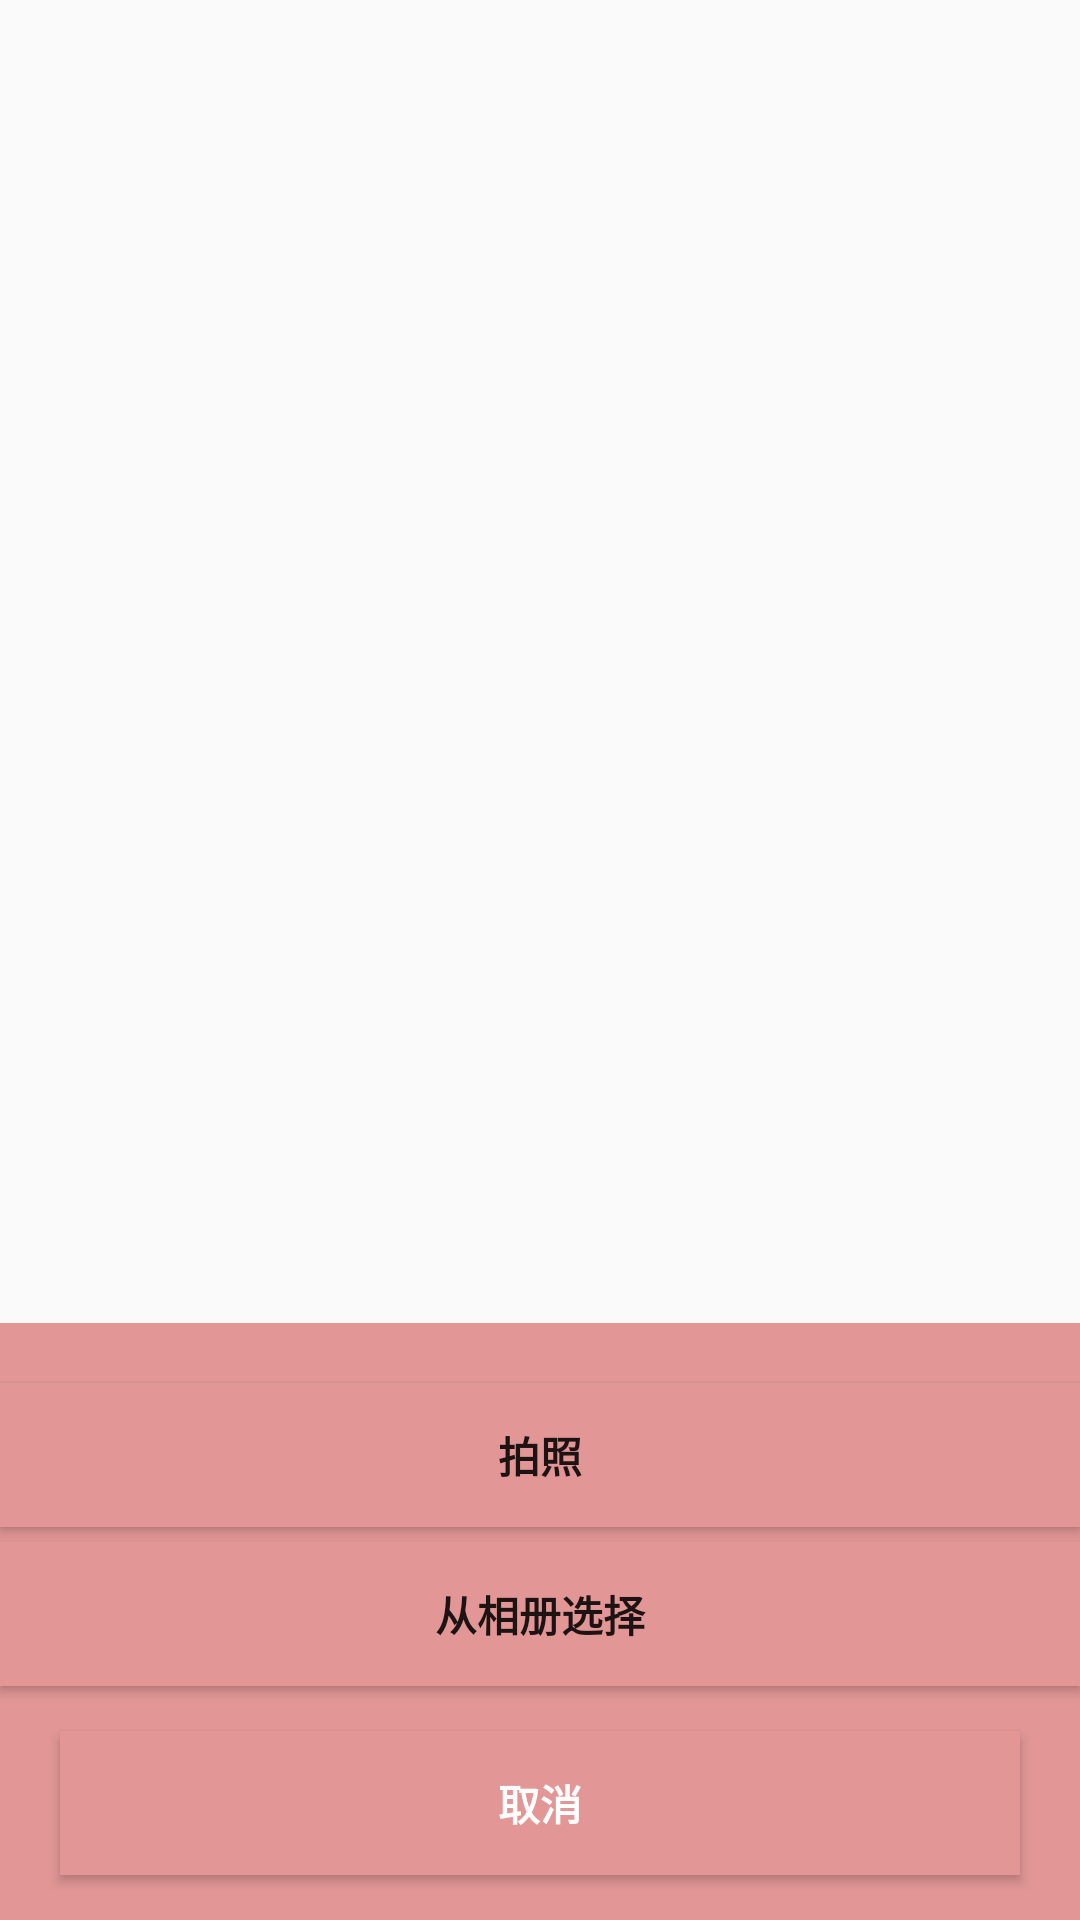

Layout XML and referenced resources for this Android screen:
<!-- AndroidManifest.xml: application theme AppTheme -->
<!-- res/layout/alert_dialog.xml -->
<?xml version="1.0" encoding="utf-8"?>
<RelativeLayout
    xmlns:android="http://schemas.android.com/apk/res/android"
    android:layout_width="fill_parent"
    android:layout_height="wrap_content"
    android:gravity="center_horizontal"
    android:orientation="vertical">
    <LinearLayout
        android:id="@+id/pop_layout"
        android:layout_width="fill_parent"
        android:layout_height="wrap_content"
        android:gravity="center_horizontal"
        android:orientation="vertical"
        android:layout_alignParentBottom="true"
        android:background="#e29696">
        <Button
            android:id="@+id/btn_take_photo"

            android:layout_marginTop="20dip"
            android:layout_width="fill_parent"
            android:layout_height="wrap_content"
            android:text="拍照"
            android:background="#e29696"
            android:textStyle="bold" />
        <Button
            android:id="@+id/btn_pick_photo"

            android:layout_marginTop="5dip"
            android:layout_width="fill_parent"
            android:layout_height="wrap_content"
            android:text="从相册选择"
            android:background="#e29696"
            android:textStyle="bold"
            />
        <Button
            android:id="@+id/btn_cancel"
            android:layout_marginLeft="20dip"
            android:layout_marginRight="20dip"
            android:layout_marginTop="15dip"
            android:layout_marginBottom="15dip"
            android:layout_width="fill_parent"
            android:layout_height="wrap_content"
            android:text="取消"
            android:background="#e29696"
            android:textColor="#ffffff"
            android:textStyle="bold" />
    </LinearLayout>
</RelativeLayout>
<!-- resources referenced by this layout -->
<resources>
  <style name="AppTheme" parent="Theme.AppCompat.Light.NoActionBar">
          
          <item name="colorPrimary">@color/colorPrimary</item>
          <item name="colorPrimaryDark">@color/colorPrimaryDark</item>
          <item name="colorAccent">@color/colorAccent</item>
      </style>
  <color name="colorPrimary">#3F51B5</color>
  <color name="colorPrimaryDark">#303F9F</color>
  <color name="colorAccent">#FF4081</color>
</resources>
